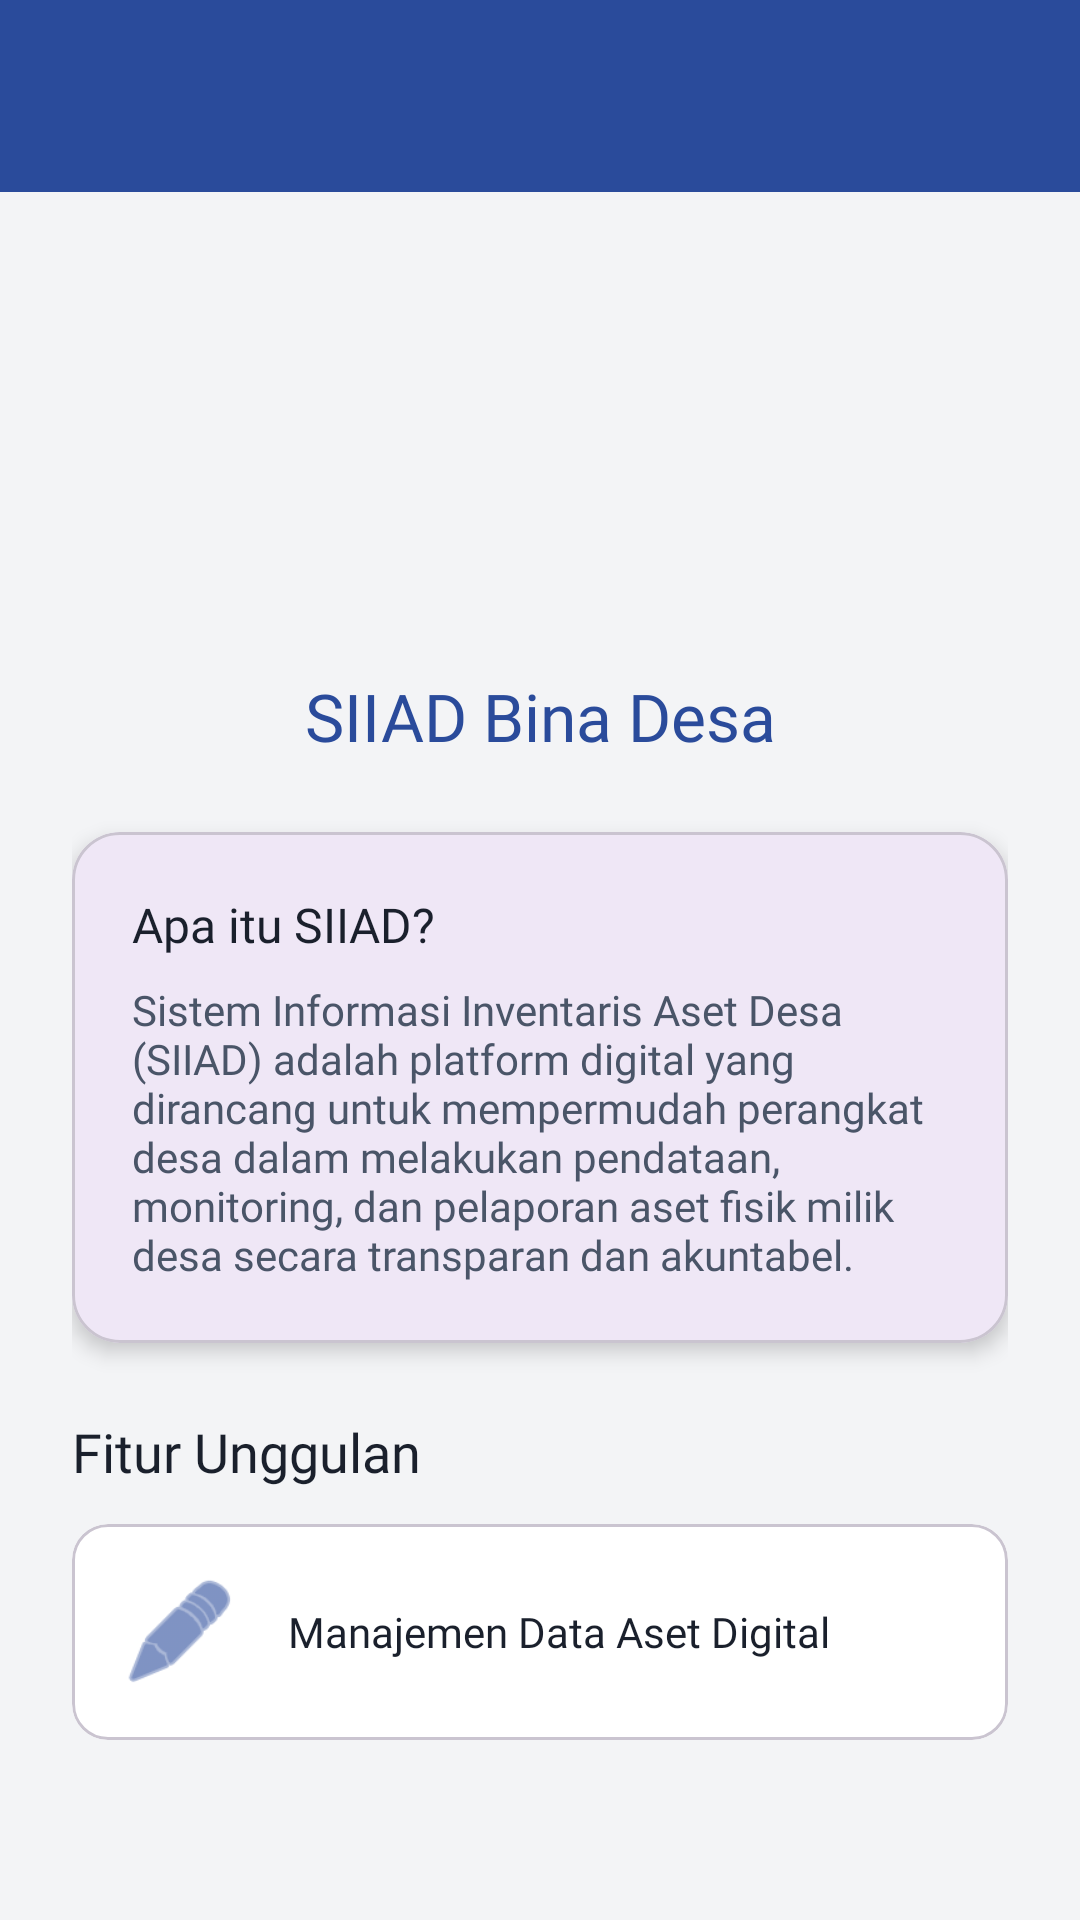

The Android layout XML behind this screen, and the referenced resources:
<!-- AndroidManifest.xml: application theme Theme.Dzakwanluck -->
<!-- res/layout/fragment_about.xml -->
<?xml version="1.0" encoding="utf-8"?>
<LinearLayout xmlns:android="http://schemas.android.com/apk/res/android"
    xmlns:app="http://schemas.android.com/apk/res-auto"
    android:layout_width="match_parent"
    android:layout_height="match_parent"
    android:background="@color/bg_light"
    android:orientation="vertical">

    <com.google.android.material.appbar.AppBarLayout
        android:layout_width="match_parent"
        android:layout_height="wrap_content">
        <androidx.appcompat.widget.Toolbar
            android:id="@+id/toolbar"
            android:layout_width="match_parent"
            android:layout_height="?attr/actionBarSize"
            android:background="@color/primary_blue_desa"
            app:titleTextColor="@color/white" />
    </com.google.android.material.appbar.AppBarLayout>

    <ScrollView
        android:layout_width="match_parent"
        android:layout_height="match_parent"
        android:fillViewport="true">

        <androidx.constraintlayout.widget.ConstraintLayout
            android:layout_width="match_parent"
            android:layout_height="wrap_content"
            android:padding="24dp">

            <ImageView
                android:id="@+id/iv_logo_app"
                android:layout_width="120dp"
                android:layout_height="120dp"
                android:src="@drawable/logo"
                app:layout_constraintEnd_toEndOf="parent"
                app:layout_constraintStart_toStartOf="parent"
                app:layout_constraintTop_toTopOf="parent" />

            <TextView
                android:id="@+id/tv_app_name"
                android:layout_width="wrap_content"
                android:layout_height="wrap_content"
                android:layout_marginTop="16dp"
                android:fontFamily="@font/poppins_bold"
                android:text="SIIAD Bina Desa"
                android:textColor="@color/primary_blue_desa"
                android:textSize="22sp"
                app:layout_constraintEnd_toEndOf="parent"
                app:layout_constraintStart_toStartOf="parent"
                app:layout_constraintTop_toBottomOf="@id/iv_logo_app" />

            <com.google.android.material.card.MaterialCardView
                android:id="@+id/card_definition"
                android:layout_width="match_parent"
                android:layout_height="wrap_content"
                android:layout_marginTop="24dp"
                app:cardCornerRadius="16dp"
                app:cardElevation="4dp"
                app:layout_constraintTop_toBottomOf="@id/tv_app_name">

                <LinearLayout
                    android:layout_width="match_parent"
                    android:layout_height="wrap_content"
                    android:orientation="vertical"
                    android:padding="20dp">

                    <TextView
                        android:layout_width="wrap_content"
                        android:layout_height="wrap_content"
                        android:fontFamily="@font/poppins_bold"
                        android:text="Apa itu SIIAD?"
                        android:textColor="@color/text_dark"
                        android:textSize="16sp" />

                    <TextView
                        android:layout_width="match_parent"
                        android:layout_height="wrap_content"
                        android:layout_marginTop="8dp"
                        android:fontFamily="@font/poppins_regular"
                        android:text="Sistem Informasi Inventaris Aset Desa (SIIAD) adalah platform digital yang dirancang untuk mempermudah perangkat desa dalam melakukan pendataan, monitoring, dan pelaporan aset fisik milik desa secara transparan dan akuntabel."
                        android:textColor="@color/text_gray"
                        android:textSize="14sp" />
                </LinearLayout>
            </com.google.android.material.card.MaterialCardView>

            <TextView
                android:id="@+id/tv_feature_title"
                android:layout_width="wrap_content"
                android:layout_height="wrap_content"
                android:layout_marginTop="24dp"
                android:fontFamily="@font/poppins_bold"
                android:text="Fitur Unggulan"
                android:textColor="@color/text_dark"
                android:textSize="18sp"
                app:layout_constraintStart_toStartOf="parent"
                app:layout_constraintTop_toBottomOf="@id/card_definition" />

            <com.google.android.material.card.MaterialCardView
                android:layout_width="match_parent"
                android:layout_height="wrap_content"
                android:layout_marginTop="12dp"
                app:cardBackgroundColor="@color/white"
                app:cardCornerRadius="12dp"
                app:layout_constraintTop_toBottomOf="@id/tv_feature_title">

                <LinearLayout
                    android:layout_width="match_parent"
                    android:layout_height="wrap_content"
                    android:gravity="center_vertical"
                    android:orientation="horizontal"
                    android:padding="16dp">

                    <ImageView
                        android:layout_width="40dp"
                        android:layout_height="40dp"
                        android:src="@android:drawable/ic_menu_edit"
                        app:tint="@color/primary_blue_desa" />

                    <TextView
                        android:layout_width="wrap_content"
                        android:layout_height="wrap_content"
                        android:layout_marginStart="16dp"
                        android:fontFamily="@font/poppins_regular"
                        android:text="Manajemen Data Aset Digital"
                        android:textColor="@color/text_dark"
                        android:textSize="14sp" />
                </LinearLayout>
            </com.google.android.material.card.MaterialCardView>

        </androidx.constraintlayout.widget.ConstraintLayout>
    </ScrollView>
</LinearLayout>
<!-- resources referenced by this layout -->
<resources>
  <color name="bg_light">#F3F4F6</color>
  <color name="primary_blue_desa">#2A4B9B</color>
  <color name="text_dark">#1A202C</color>
  <color name="text_gray">#4A5568</color>
  <color name="white">#FFFFFFFF</color>
  <style name="Theme.Dzakwanluck" parent="Base.Theme.Dzakwanluck" />
  <style name="Base.Theme.Dzakwanluck" parent="Theme.Material3.DayNight.NoActionBar">
          
          
      </style>
</resources>
